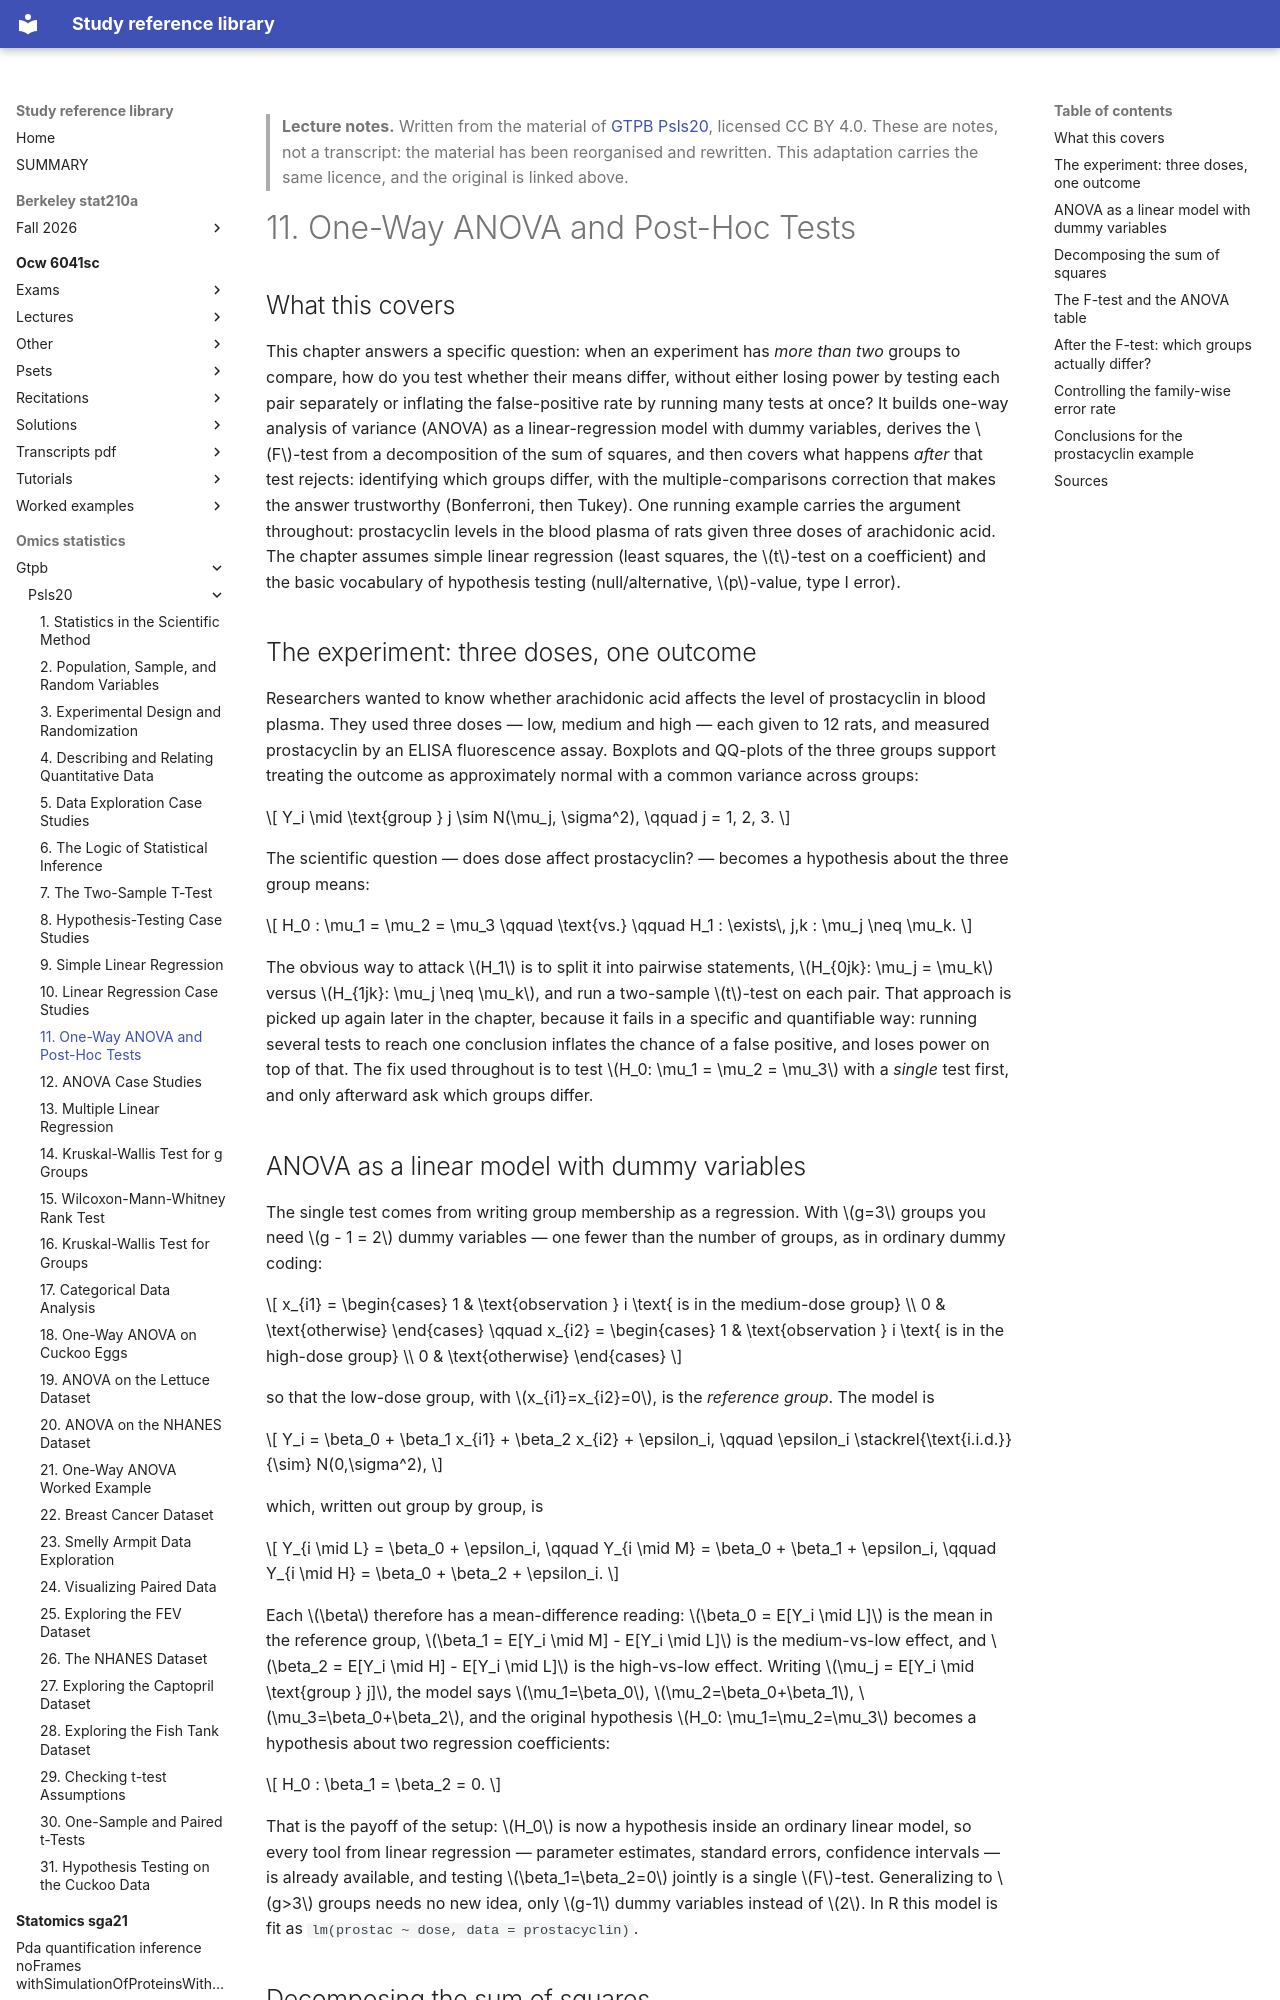

repository: Claptar/knowledge-base-library · page: omics-statistics/gtpb/psls20/11-one-way-anova-and-post-hoc-tests/index.html · generator: mkdocs

---
title: "11. One-Way ANOVA and Post-Hoc Tests"
course: "GTPB Psls20"
chapter: 11
source: "https://github.com/GTPB/PSLS20"
licence: "CC BY 4.0"
written: "2026-09-20"
---

> **Lecture notes.** Written from the material of [GTPB Psls20](https://github.com/GTPB/PSLS20), licensed CC BY 4.0. These are notes, not a transcript: the material has been reorganised and rewritten. This adaptation carries the same licence, and the original is linked above.

# 11. One-Way ANOVA and Post-Hoc Tests

## What this covers

This chapter answers a specific question: when an experiment has *more than two* groups to compare,
how do you test whether their means differ, without either losing power by testing each pair
separately or inflating the false-positive rate by running many tests at once? It builds one-way
analysis of variance (ANOVA) as a linear-regression model with dummy variables, derives the
$F$-test from a decomposition of the sum of squares, and then covers what happens *after* that test
rejects: identifying which groups differ, with the multiple-comparisons correction that makes the
answer trustworthy (Bonferroni, then Tukey). One running example carries the argument throughout:
prostacyclin levels in the blood plasma of rats given three doses of arachidonic acid. The chapter
assumes simple linear regression (least squares, the $t$-test on a coefficient) and the basic
vocabulary of hypothesis testing (null/alternative, $p$-value, type I error).

## The experiment: three doses, one outcome

Researchers wanted to know whether arachidonic acid affects the level of prostacyclin in blood
plasma. They used three doses — low, medium and high — each given to 12 rats, and measured
prostacyclin by an ELISA fluorescence assay. Boxplots and QQ-plots of the three groups support
treating the outcome as approximately normal with a common variance across groups:

$$
Y_i \mid \text{group } j \sim N(\mu_j, \sigma^2), \qquad j = 1, 2, 3.
$$

The scientific question — does dose affect prostacyclin? — becomes a hypothesis about the three
group means:

$$
H_0 : \mu_1 = \mu_2 = \mu_3 \qquad \text{vs.} \qquad H_1 : \exists\, j,k : \mu_j \neq \mu_k.
$$

The obvious way to attack $H_1$ is to split it into pairwise statements, $H_{0jk}: \mu_j = \mu_k$
versus $H_{1jk}: \mu_j \neq \mu_k$, and run a two-sample $t$-test on each pair. That approach is
picked up again later in the chapter, because it fails in a specific and quantifiable way: running
several tests to reach one conclusion inflates the chance of a false positive, and loses power on
top of that. The fix used throughout is to test $H_0: \mu_1 = \mu_2 = \mu_3$ with a *single* test
first, and only afterward ask which groups differ.

## ANOVA as a linear model with dummy variables

The single test comes from writing group membership as a regression. With $g=3$ groups you need
$g - 1 = 2$ dummy variables — one fewer than the number of groups, as in ordinary dummy coding:

$$
x_{i1} = \begin{cases} 1 & \text{observation } i \text{ is in the medium-dose group} \\ 0 & \text{otherwise} \end{cases}
\qquad
x_{i2} = \begin{cases} 1 & \text{observation } i \text{ is in the high-dose group} \\ 0 & \text{otherwise} \end{cases}
$$

so that the low-dose group, with $x_{i1}=x_{i2}=0$, is the *reference group*. The model is

$$
Y_i = \beta_0 + \beta_1 x_{i1} + \beta_2 x_{i2} + \epsilon_i, \qquad \epsilon_i \stackrel{\text{i.i.d.}}{\sim} N(0,\sigma^2),
$$

which, written out group by group, is

$$
Y_{i \mid L} = \beta_0 + \epsilon_i, \qquad Y_{i \mid M} = \beta_0 + \beta_1 + \epsilon_i, \qquad Y_{i \mid H} = \beta_0 + \beta_2 + \epsilon_i.
$$

Each $\beta$ therefore has a mean-difference reading: $\beta_0 = E[Y_i \mid L]$ is the mean in the
reference group, $\beta_1 = E[Y_i \mid M] - E[Y_i \mid L]$ is the medium-vs-low effect, and $\beta_2
= E[Y_i \mid H] - E[Y_i \mid L]$ is the high-vs-low effect. Writing $\mu_j = E[Y_i \mid \text{group }
j]$, the model says $\mu_1=\beta_0$, $\mu_2=\beta_0+\beta_1$, $\mu_3=\beta_0+\beta_2$, and the
original hypothesis $H_0: \mu_1=\mu_2=\mu_3$ becomes a hypothesis about two regression
coefficients:

$$
H_0 : \beta_1 = \beta_2 = 0.
$$

That is the payoff of the setup: $H_0$ is now a hypothesis inside an ordinary linear model, so every
tool from linear regression — parameter estimates, standard errors, confidence intervals — is
already available, and testing $\beta_1=\beta_2=0$ jointly is a single $F$-test. Generalizing to
$g>3$ groups needs no new idea, only $g-1$ dummy variables instead of $2$. In R this model is fit as
`lm(prostac ~ dose, data = prostacyclin)`.
